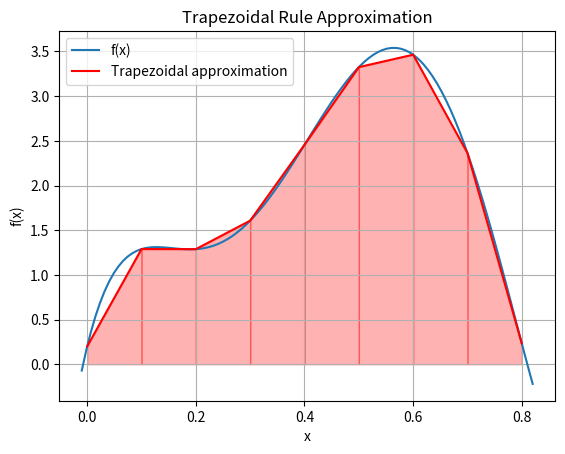

Python code for this plot:
import numpy as np
import matplotlib.pyplot as plt

# Sample function to integrate
def fun(x):
    return 0.2 + 25*x - 200*x**2 + 675*x**3 - 900*x**4 + 400*x**5

# Trapezoidal rule implementation for n sub-intervals
def trapezoidal_rule(fun, a, b, n=100):
    x = np.linspace(a, b, n+1)   # n sub-intervals => n+1 points
    y = fun(x)
    h = (b - a) / n
    return h * (0.5*y[0] + y[1:-1].sum() + 0.5*y[-1])

# Interval and number of sub-intervals
a, b = 0, 0.8
n = 8  # You can increase n for better accuracy

# Calculate integral
result = trapezoidal_rule(fun, a, b, n)
print("Trapezoidal rule approximation:", result)

# Plot the function
x_vals = np.linspace(-0.01, 0.82, 100)
plt.plot(x_vals, fun(x_vals), label='f(x)')

# Plot trapezoids
x_trap = np.linspace(a, b, n+1)
y_trap = fun(x_trap)
for i in range(n):
    plt.fill_between([x_trap[i], x_trap[i+1]], [y_trap[i], y_trap[i+1]], color='red', alpha=0.3)

# Plot trapezoid top lines
plt.plot(x_trap, y_trap, color='red', label='Trapezoidal approximation')

plt.xlabel('x')
plt.ylabel('f(x)')
plt.title('Trapezoidal Rule Approximation')
plt.legend()
plt.grid(True)
plt.show()
